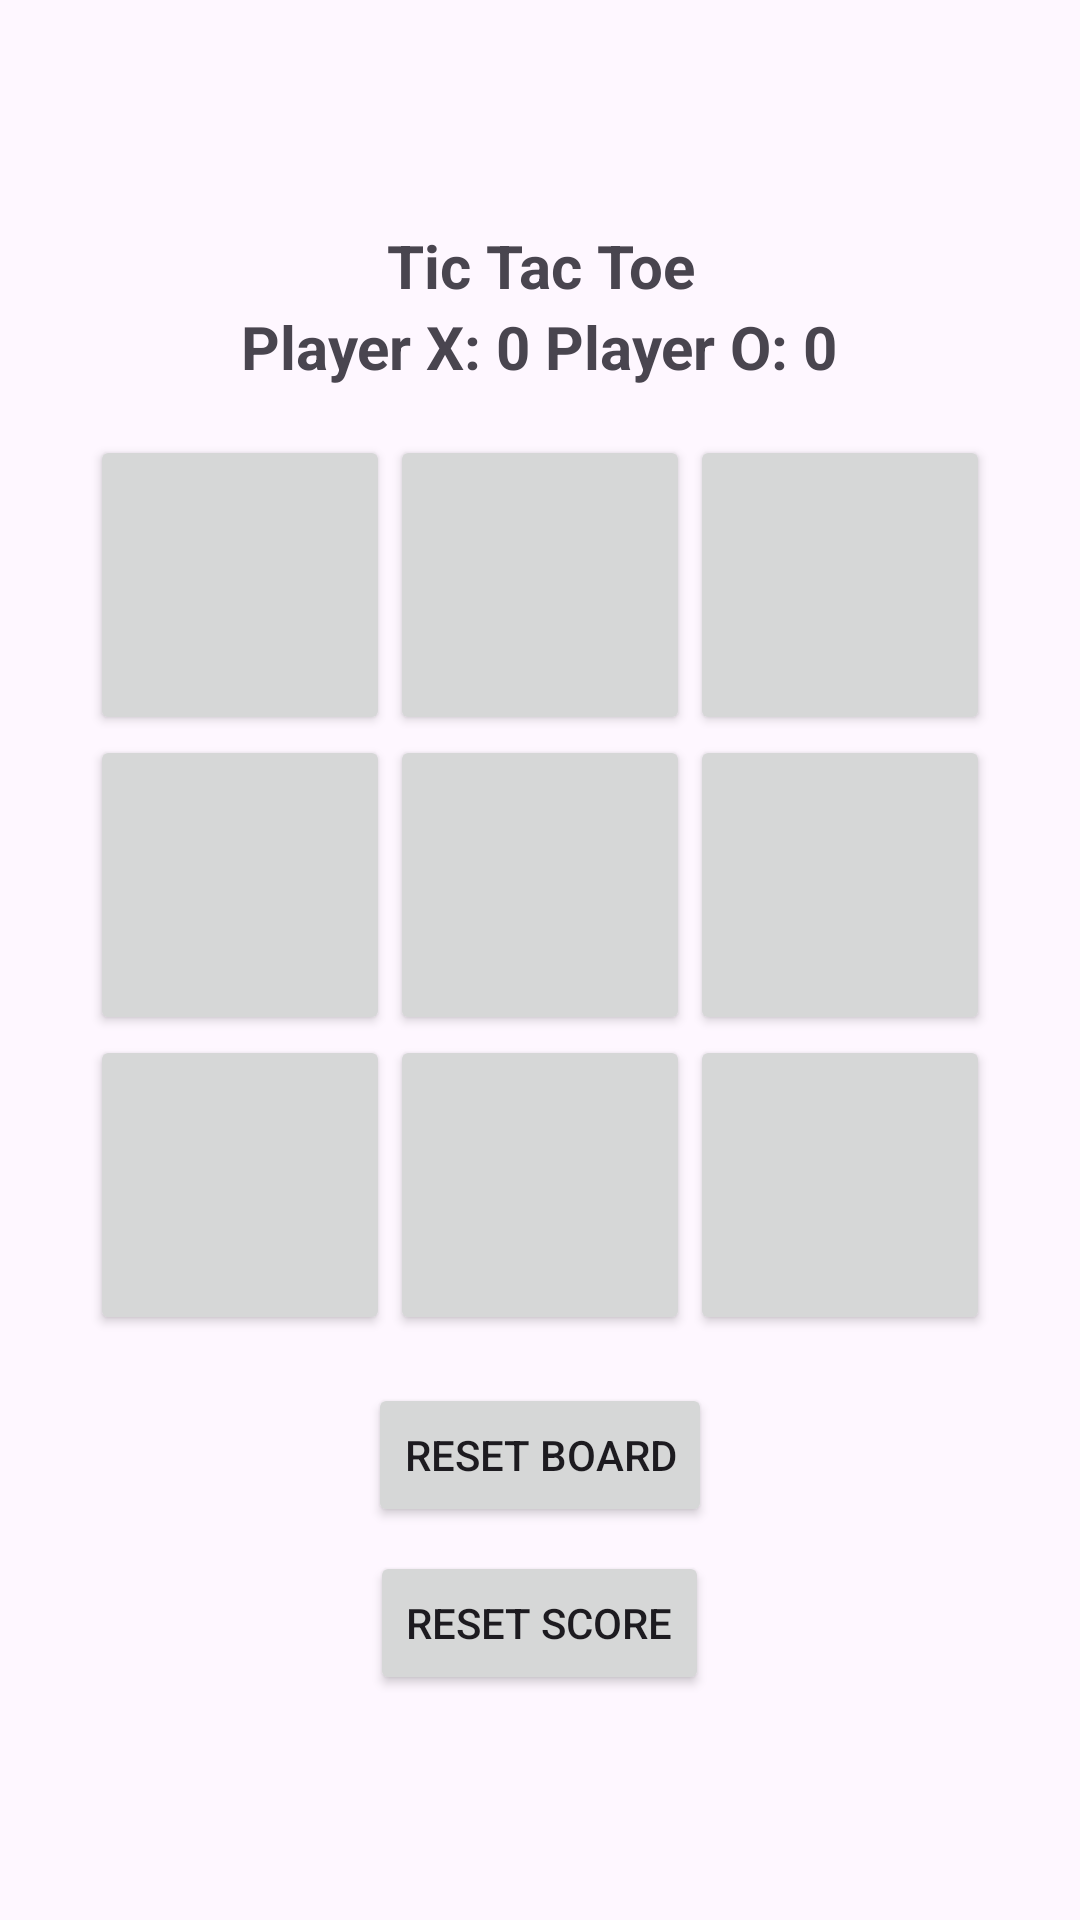

The Android layout XML behind this screen, and the referenced resources:
<!-- AndroidManifest.xml: activity theme Theme.TicTacToe -->
<!-- res/layout/activity_main.xml -->
<?xml version="1.0" encoding="utf-8"?>
<LinearLayout xmlns:android="http://schemas.android.com/apk/res/android"
    xmlns:tools="http://schemas.android.com/tools"
    android:layout_width="match_parent"
    android:layout_height="match_parent"
    android:orientation="vertical"
    android:gravity="center"
    android:padding="16dp">

    

    <TextView
        android:id="@+id/gameTitle"
        android:layout_width="match_parent"
        android:layout_height="wrap_content"
        android:gravity="center"
        android:text="@string/tic_tac_toe"
        android:textSize="20sp"
        android:textStyle="bold" />

    <TextView
        android:id="@+id/scoreBoard"
        android:layout_width="wrap_content"
        android:layout_height="wrap_content"
        android:text="@string/player_x_0_player_o_0"
        android:textSize="20sp"
        android:textStyle="bold"
        android:layout_marginBottom="16dp"/>

    
    <GridLayout
        android:id="@+id/gridLayout"
        android:layout_width="wrap_content"
        android:layout_height="wrap_content"
        android:columnCount="3"
        android:rowCount="3">

        
        <Button
            android:id="@+id/button00"
            style="@style/GridButton"
            android:contentDescription="@string/tic_tac_toe_btn"
            tools:ignore="DuplicateSpeakableTextCheck" />

        <Button
            android:id="@+id/button01"
            style="@style/GridButton"
            android:contentDescription="@string/tic_tac_toe_btn"
            tools:ignore="DuplicateSpeakableTextCheck" />
        <Button android:id="@+id/button02" style="@style/GridButton" android:contentDescription="@string/tic_tac_toe_btn"/>
        <Button android:id="@+id/button10" style="@style/GridButton" android:contentDescription="@string/tic_tac_toe_btn"/>
        <Button android:id="@+id/button11" style="@style/GridButton" android:contentDescription="@string/tic_tac_toe_btn"/>
        <Button android:id="@+id/button12" style="@style/GridButton" android:contentDescription="@string/tic_tac_toe_btn"/>
        <Button android:id="@+id/button20" style="@style/GridButton" android:contentDescription="@string/tic_tac_toe_btn"/>
        <Button android:id="@+id/button21" style="@style/GridButton" android:contentDescription="@string/tic_tac_toe_btn"/>
        <Button android:id="@+id/button22" style="@style/GridButton" android:contentDescription="@string/tic_tac_toe_btn"/>
    </GridLayout>

    
    <Button
        android:id="@+id/resetBoardButton"
        android:layout_width="wrap_content"
        android:layout_height="wrap_content"
        android:text="@string/reset_board"
        android:layout_marginTop="16dp"/>

    <Button
        android:id="@+id/resetScoreButton"
        android:layout_width="wrap_content"
        android:layout_height="wrap_content"
        android:text="@string/reset_score"
        android:layout_marginTop="8dp"/>
</LinearLayout>
<!-- resources referenced by this layout -->
<resources>
  <string name="player_x_0_player_o_0">Player X: 0 Player O: 0</string>
  <string name="reset_board">Reset Board</string>
  <string name="reset_score">Reset Score</string>
  <string name="tic_tac_toe">Tic Tac Toe</string>
  <style name="GridButton">
          <item name="android:layout_width">100dp</item>
          <item name="android:layout_height">100dp</item>
          <item name="android:textSize">24sp</item>
          <item name="android:textStyle">bold</item>
      </style>
  <style name="Theme.TicTacToe" parent="Base.Theme.TicTacToe" />
  <style name="Base.Theme.TicTacToe" parent="Theme.Material3.DayNight.NoActionBar">
          
          
      </style>
</resources>
